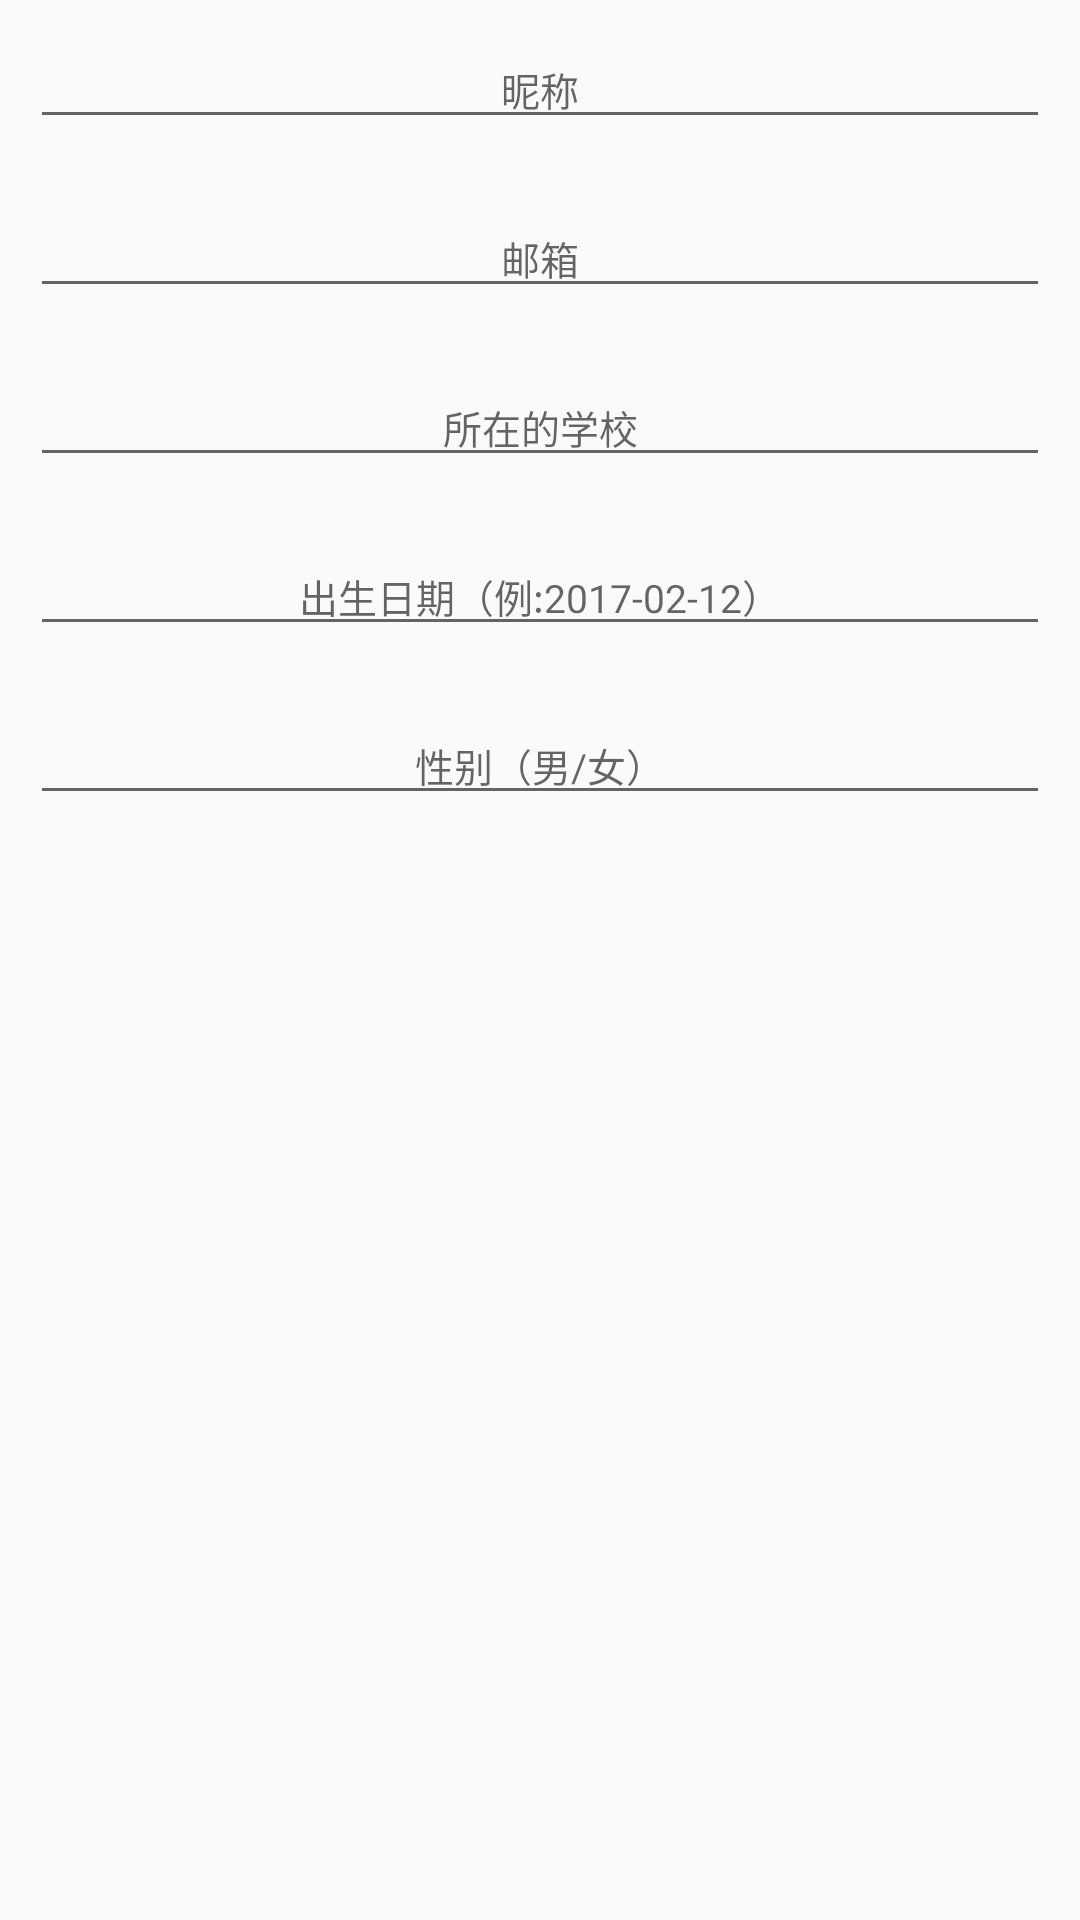

The Android layout XML behind this screen, and the referenced resources:
<!-- AndroidManifest.xml: application theme AppTheme.NoActionBar -->
<!-- res/layout/view_user_info.xml -->
<?xml version="1.0" encoding="utf-8"?>
<LinearLayout xmlns:android="http://schemas.android.com/apk/res/android"
    android:orientation="vertical" android:layout_width="match_parent"
    android:layout_height="match_parent">
    <EditText
        android:id="@+id/et_nike_name"
        android:layout_width="match_parent"
        android:layout_height="wrap_content"
        android:layout_margin="10dp"
        android:gravity="center"
        android:hint="昵称"
        android:textColor="@color/cr3C3B41"
        android:textSize="13sp" />

    <EditText
        android:id="@+id/et_email"
        android:layout_width="match_parent"
        android:layout_height="wrap_content"
        android:layout_margin="10dp"
        android:gravity="center"
        android:hint="邮箱"
        android:textColor="@color/cr3C3B41"
        android:textSize="13sp" />

    <EditText
        android:id="@+id/et_campus"
        android:layout_width="match_parent"
        android:layout_height="wrap_content"
        android:layout_margin="10dp"
        android:gravity="center"
        android:hint="所在的学校"
        android:textColor="@color/cr3C3B41"
        android:textSize="13sp" />

    <EditText
        android:id="@+id/et_birthday"
        android:layout_width="match_parent"
        android:layout_height="wrap_content"
        android:layout_margin="10dp"
        android:gravity="center"
        android:hint="出生日期（例:2017-02-12）"
        android:textColor="@color/cr3C3B41"
        android:textSize="13sp" />

    <EditText
        android:id="@+id/et_sex"
        android:layout_width="match_parent"
        android:layout_height="wrap_content"
        android:layout_margin="10dp"
        android:gravity="center"
        android:hint="性别（男/女）"
        android:textColor="@color/cr3C3B41"
        android:textSize="13sp" />

    <EditText
        android:id="@+id/et_like"
        android:layout_width="match_parent"
        android:layout_height="wrap_content"
        android:layout_margin="10dp"
        android:gravity="center"
        android:visibility="gone"
        android:hint="兴趣、爱好"
        android:textColor="@color/cr3C3B41"
        android:textSize="13sp" />
</LinearLayout>
<!-- resources referenced by this layout -->
<resources>
  <color name="cr3C3B41">#3C3B41</color>
  <style name="AppTheme.NoActionBar">
          <item name="windowActionBar">false</item>
          <item name="windowNoTitle">true</item>
      </style>
</resources>
